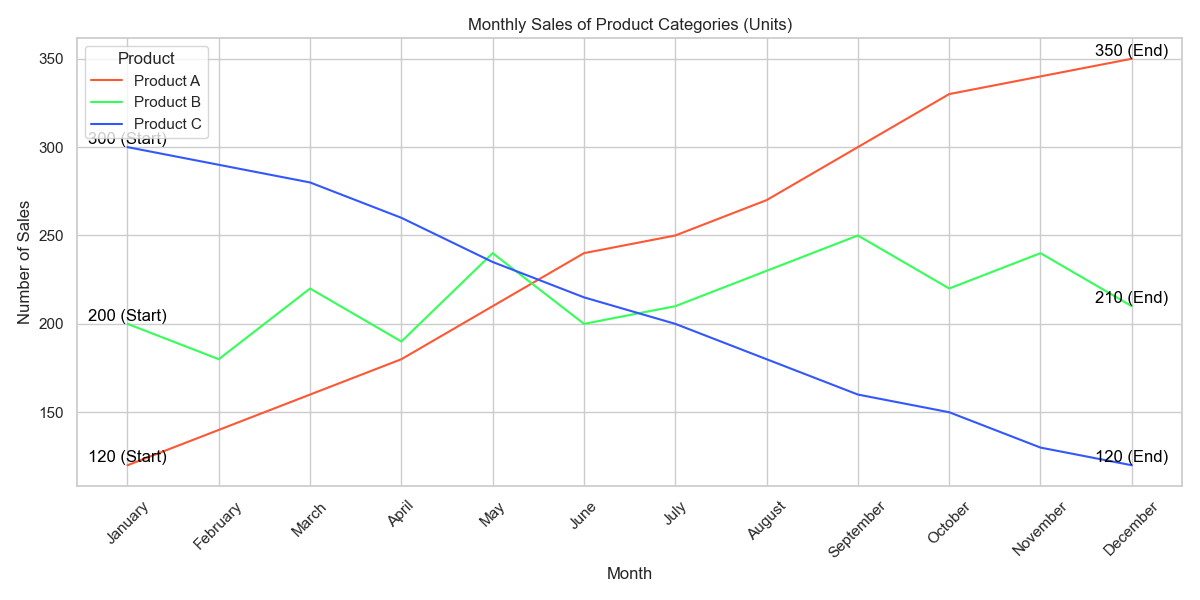

The data file committed next to this chart (first rows):
Month, Product A, Product B, Product C
January, 120, 200, 300
February, 140, 180, 290
March, 160, 220, 280
April, 180, 190, 260
May, 210, 240, 235
June, 240, 200, 215
July, 250, 210, 200
August, 270, 230, 180
September, 300, 250, 160
October, 330, 220, 150
November, 340, 240, 130
December, 350, 210, 120
